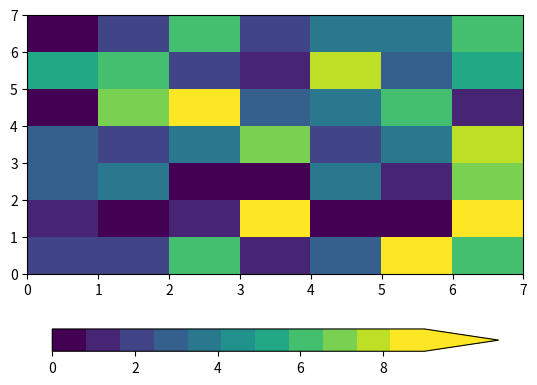

Recreate this plot in Python.
import matplotlib.pyplot as plt
import numpy as np
import numpy as np
np.random.seed(123)
vals = np.random.randint(10, size=(7, 7))
plt.pcolor(vals, cmap=plt.get_cmap('viridis', 11))
plt.colorbar(orientation='horizontal',
 shrink=0.9, extend='max', extendfrac=0.2,
 extendrect=False, drawedges=False)
plt.show()